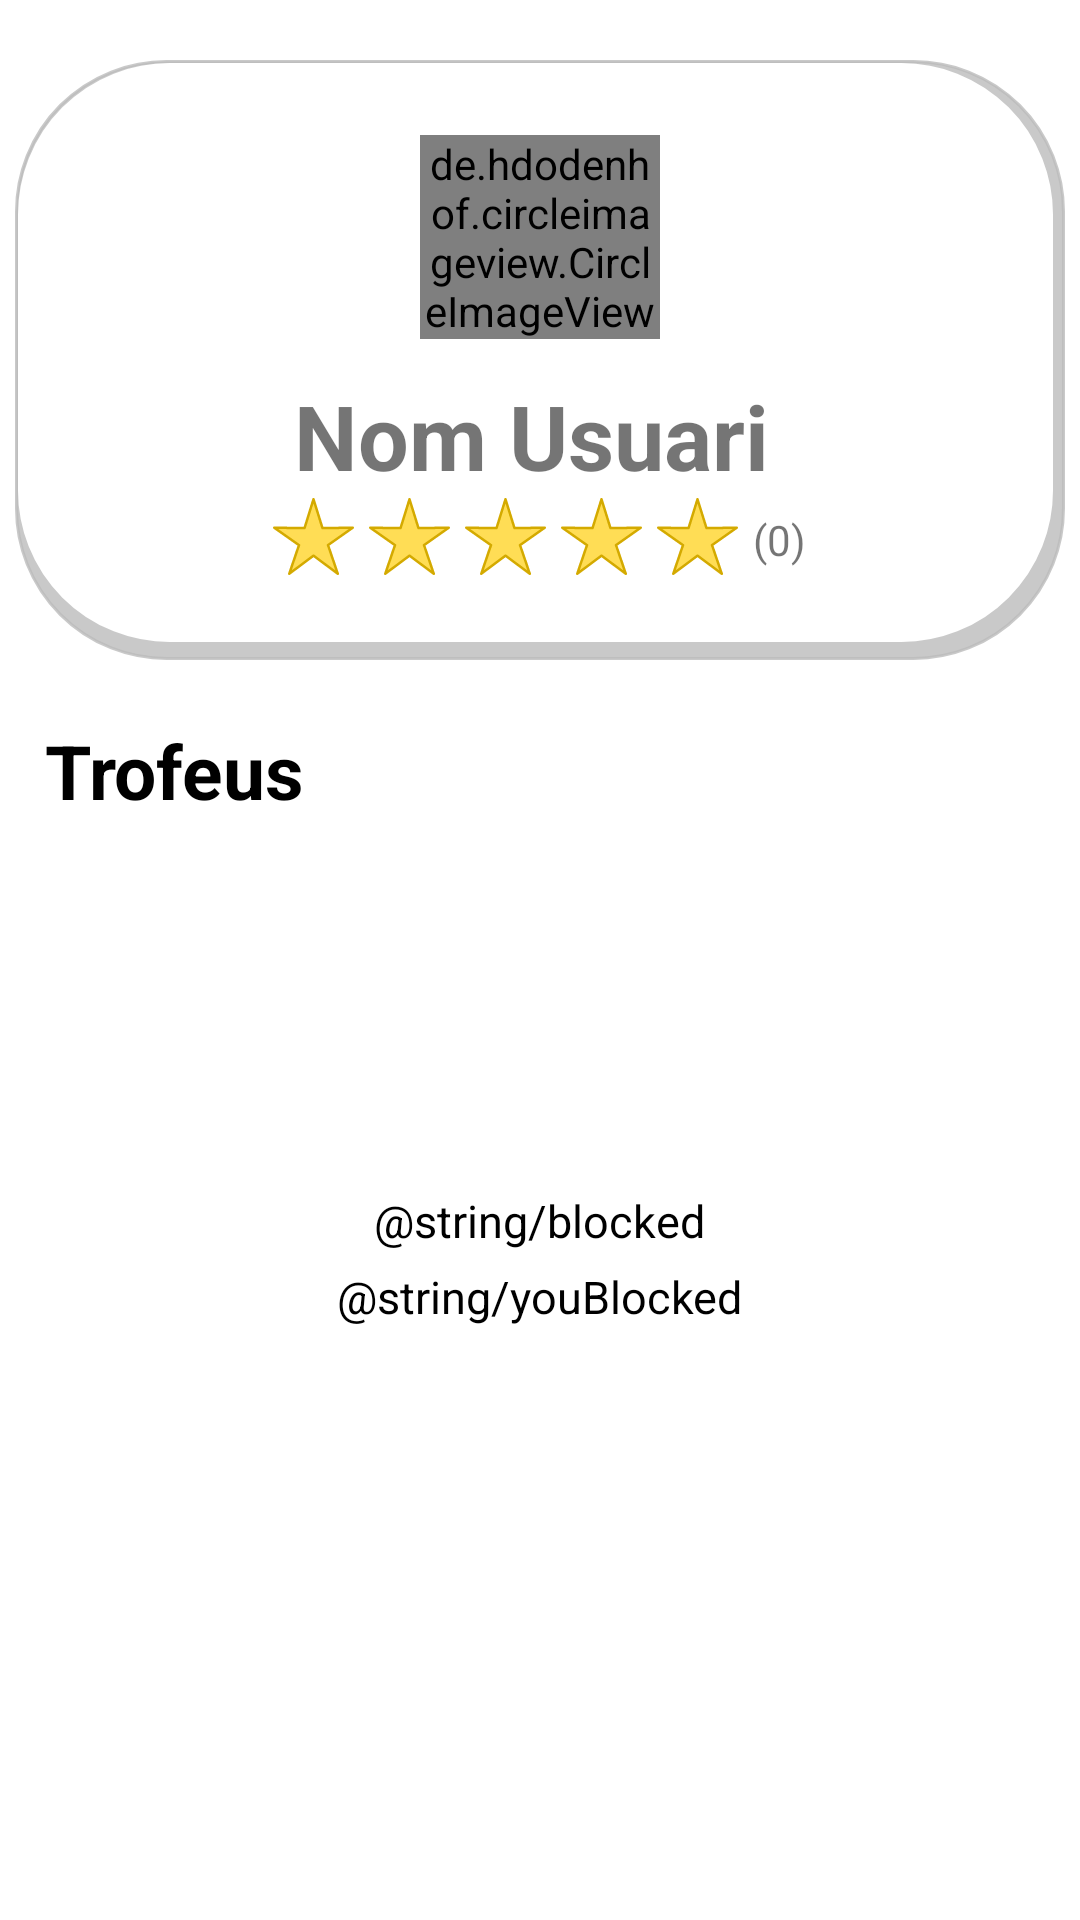

Here is an Android app screen rendered from its layout file. Give the layout XML and the strings, colors and styles it references.
<!-- AndroidManifest.xml: application theme Theme.ElektroGo -->
<!-- res/layout/fragment_guest_profile.xml -->
<?xml version="1.0" encoding="utf-8"?>
<FrameLayout xmlns:android="http://schemas.android.com/apk/res/android"
    xmlns:app="http://schemas.android.com/apk/res-auto"
    xmlns:tools="http://schemas.android.com/tools"
    android:layout_width="match_parent"
    android:layout_height="match_parent"
    tools:context=".ui.profile.GuestProfileFragment">

    <LinearLayout
        android:layout_width="match_parent"
        android:layout_height="wrap_content"
        android:id = "@+id/guestProfile"
        android:orientation="vertical">

        <RelativeLayout
            android:id="@+id/pooling"
            android:layout_width="350dp"
            android:layout_height="200dp"
            android:background="@drawable/profile_rounded_box_with_shadow"
            android:layout_gravity="center_horizontal"
            android:layout_marginTop="20dp"
            android:padding="20dp">

            <LinearLayout
                android:layout_width="match_parent"
                android:layout_height="match_parent"
                android:gravity="center_horizontal"
                android:orientation="vertical">

                <RelativeLayout
                    android:layout_width="80dp"
                    android:layout_height="80dp"
                    android:layout_gravity="center"
                    android:layout_marginTop="5dp">

                    <de.hdodenhof.circleimageview.CircleImageView
                        android:id="@+id/profile_image"
                        android:layout_width="wrap_content"
                        android:layout_height="wrap_content"
                        app:civ_border_color="#FF000000"
                        app:civ_border_width="2dp" />

                </RelativeLayout>

                <LinearLayout
                    android:layout_width="wrap_content"
                    android:layout_height="wrap_content"
                    android:orientation="vertical">

                    <LinearLayout
                        android:layout_width="wrap_content"
                        android:layout_height="wrap_content"
                        android:layout_gravity="center"
                        android:orientation="horizontal">

                        <TextView
                            android:id="@+id/profile_username"
                            android:layout_width="wrap_content"
                            android:layout_height="wrap_content"
                            android:text="@string/Username"
                            android:textAlignment="center"
                            android:textColor="@color/green_B"
                            android:textSize="30sp"
                            android:textStyle="bold"
                            tools:ignore="RtlSymmetry" />

                        <ImageView
                            android:id="@+id/verificat"
                            android:layout_width="wrap_content"
                            android:layout_height="wrap_content"
                            android:layout_marginStart="5dp"
                            android:layout_marginTop="10dp" />

                    </LinearLayout>

                    <LinearLayout
                        android:layout_width="wrap_content"
                        android:layout_height="wrap_content"
                        android:layout_gravity="center">

                        <ImageView
                            android:id="@+id/estrella1"
                            android:layout_width="27dp"
                            android:layout_height="27dp"
                            android:src="@drawable/ic_starplena" />

                        <ImageView
                            android:id="@+id/estrella2"
                            android:layout_width="27dp"
                            android:layout_height="27dp"
                            android:layout_marginStart="5dp"
                            android:src="@drawable/ic_starplena" />

                        <ImageView
                            android:id="@+id/estrella3"
                            android:layout_width="27dp"
                            android:layout_height="27dp"
                            android:layout_marginStart="5dp"
                            android:src="@drawable/ic_starplena" />

                        <ImageView
                            android:id="@+id/estrella4"
                            android:layout_width="27dp"
                            android:layout_height="27dp"
                            android:layout_marginStart="5dp"
                            android:src="@drawable/ic_starplena" />

                        <ImageView
                            android:id="@+id/estrella5"
                            android:layout_width="27dp"
                            android:layout_height="27dp"
                            android:layout_marginStart="5dp"
                            android:src="@drawable/ic_starplena" />

                        <TextView
                            android:id="@+id/numRatesGuest"
                            android:layout_width="wrap_content"
                            android:layout_height="wrap_content"
                            android:layout_marginStart="5dp"
                            android:layout_marginTop="5dp"
                            android:text="(0)" />

                    </LinearLayout>

                </LinearLayout>
            </LinearLayout>

        </RelativeLayout>

        <TextView
            android:id="@+id/achievements"
            android:layout_width="wrap_content"
            android:layout_height="wrap_content"
            android:text="@string/Achievements"
            android:textColor="@color/black"
            android:textStyle="bold"
            android:textSize="25sp"
            android:paddingTop="20dp"
            android:paddingStart="15dp"
            tools:ignore="RtlSymmetry">
        </TextView>

        <LinearLayout
            android:id="@+id/trophy"
            android:layout_width="wrap_content"
            android:layout_height="wrap_content"
            android:layout_gravity="start"
            android:layout_marginTop="10dp"
            android:layout_marginStart="10dp"
            android:paddingStart="15dp"
            android:orientation="vertical">

            <ImageView
                android:id="@+id/trophyImg"
                android:layout_width="50dp"
                android:layout_height="50dp"
                android:layout_gravity="center"
                />

            <TextView
                android:id="@+id/trophyName"
                android:layout_width="wrap_content"
                android:layout_height="wrap_content"
                android:layout_marginTop="5dp"
                android:textColor="@color/black"
                android:layout_gravity="center"
                android:textSize="14sp"/>

            <TextView
                android:id="@+id/trophyPoints"
                android:layout_width="wrap_content"
                android:layout_height="wrap_content"
                android:textColor="@color/black"
                android:layout_gravity="center"
                android:textSize="14sp"/>

        </LinearLayout>


        <TextView
            android:layout_marginTop="20dp"
            android:id="@+id/block"
            android:layout_width="wrap_content"
            android:layout_height="wrap_content"
            android:layout_gravity="center"
            android:textSize="15sp"
            android:textColor="@color/black"
            android:text="@string/blocked"/>

        <TextView
            android:id="@+id/youBlock"
            android:layout_width="wrap_content"
            android:layout_height="wrap_content"
            android:layout_gravity="center"
            android:layout_marginTop="5dp"
            android:textColor="@color/black"
            android:textSize="15sp"
            android:text="@string/youBlocked"/>

        <TextView
            android:layout_width="wrap_content"
            android:layout_height="wrap_content"/>

    </LinearLayout>


</FrameLayout>
<!-- resources referenced by this layout -->
<resources>
  <color name="black">#FF000000</color>
  <!-- drawable ic_starplena (drawable) -->
  <vector xmlns:android="http://schemas.android.com/apk/res/android"
      android:width="31.490324dp"
      android:height="30dp"
      android:viewportWidth="31.490326"
      android:viewportHeight="30">
    <path
        android:pathData="m25.1803,29.5054 l-9.4315,-7.0396 -9.4269,7.0458 3.7805,-11.1453 -9.614,-6.7883 11.768,0.1514 3.4851,-11.2412 3.4925,11.2389 11.7679,-0.1592 -9.6096,6.7946z"
        android:strokeLineJoin="round"
        android:strokeWidth="0.9769226"
        android:fillColor="#ffdd55"
        android:strokeColor="#d4aa00"/>
  </vector>
  <!-- drawable profile_rounded_box_with_shadow (drawable) -->
  <?xml version="1.0" encoding="utf-8"?>
  <layer-list xmlns:android="http://schemas.android.com/apk/res/android">
      <item>
          <shape
              xmlns:android="http://schemas.android.com/apk/res/android"
              android:shape="rectangle">
  
              
              <solid
                  android:color="#CABBBBBB" >
  
              </solid>
  
              
              <stroke
                  android:width="1dp"
                  android:color="#CABBBBBB" >
              </stroke>
  
              
              <padding
                  android:left="1dp"
                  android:top="1dp"
                  android:right="1dp"
                  android:bottom="1dp"    >
              </padding>
  
              
              <corners
                  android:radius="50dp"   >
              </corners>
  
          </shape>
      </item>
      <item
          android:left="0dp"
          android:right="3dp"
          android:top="0dp"
          android:bottom="5dp">
          <shape android:shape="rectangle">
  
              
              <solid
                  android:color="@color/white" >
  
              </solid>
  
              
              <stroke
                  android:width="1dp"
                  android:color="@color/white" >
              </stroke>
  
              
              <padding
                  android:left="1dp"
                  android:top="1dp"
                  android:right="1dp"
                  android:bottom="1dp"    >
              </padding>
  
              
              <corners
                  android:radius="50dp"   >
              </corners>
  
          </shape>
      </item>
  </layer-list>
  <string name="Achievements">Trofeus</string>
  <string name="Username">Nom Usuari</string>
  <style name="Theme.ElektroGo" parent="Theme.MaterialComponents.DayNight.DarkActionBar">
          
          <item name="colorPrimary">@color/green_logo</item>
          <item name="colorPrimaryVariant">@color/purple_700</item>
          <item name="colorOnPrimary">@color/white</item>
          
          <item name="colorSecondary">@color/teal_200</item>
          <item name="colorSecondaryVariant">@color/teal_700</item>
          <item name="colorOnSecondary">@color/black</item>
          
          <item name="android:statusBarColor" tools:targetApi="l">?attr/colorPrimaryVariant</item>
          
  
          <item name="windowActionBar">false</item>
          <item name="windowNoTitle">true</item>
      </style>
  <color name="white">#FFFFFFFF</color>
  <color name="green_logo">#FF4BBD23</color>
  <color name="purple_700">#FF3700B3</color>
  <color name="teal_200">#FF03DAC5</color>
  <color name="teal_700">#FF018786</color>
</resources>
